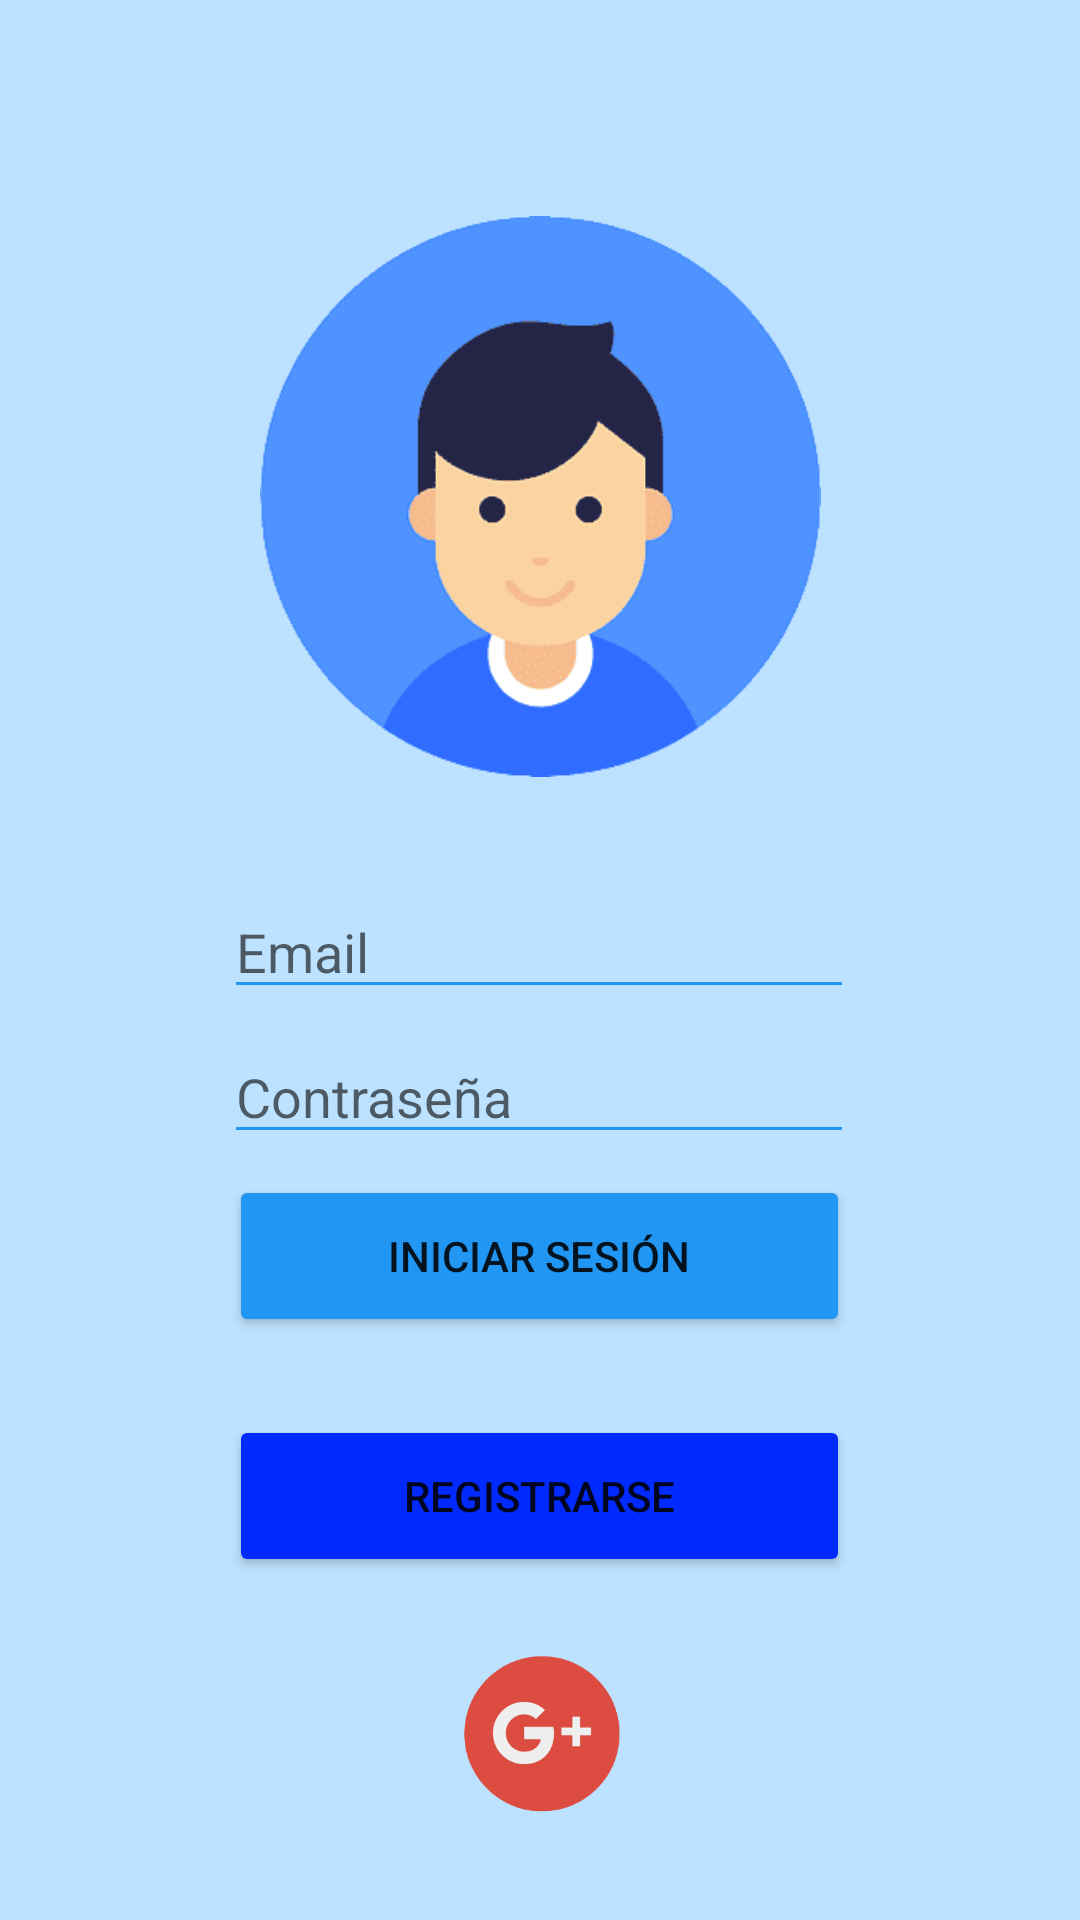

Android layout source for this screen:
<!-- AndroidManifest.xml: application theme Theme.Proyecto2_LogueoFireBase -->
<!-- res/layout/activity_main.xml -->
<?xml version="1.0" encoding="utf-8"?>
<androidx.constraintlayout.widget.ConstraintLayout xmlns:android="http://schemas.android.com/apk/res/android"
    xmlns:app="http://schemas.android.com/apk/res-auto"
    xmlns:tools="http://schemas.android.com/tools"
    android:layout_width="match_parent"
    android:layout_height="match_parent"
    android:background="#BDE2FF"
    tools:context=".MainActivity">

    <ImageView
        android:id="@+id/imageView"
        android:layout_width="191dp"
        android:layout_height="187dp"
        app:layout_constraintBottom_toBottomOf="parent"
        app:layout_constraintEnd_toEndOf="parent"
        app:layout_constraintStart_toStartOf="parent"
        app:layout_constraintTop_toTopOf="parent"
        app:layout_constraintVertical_bias="0.159"
        app:srcCompat="@drawable/imagenlogeo" />

    <EditText
        android:id="@+id/tfUsuario"
        android:layout_width="wrap_content"
        android:layout_height="wrap_content"
        android:backgroundTint="#2196F3"
        android:ems="10"
        android:hint="@string/email"
        android:inputType="textPersonName"
        android:textColor="#000000"
        app:layout_constraintBottom_toBottomOf="parent"
        app:layout_constraintEnd_toEndOf="parent"
        app:layout_constraintHorizontal_bias="0.497"
        app:layout_constraintStart_toStartOf="parent"
        app:layout_constraintTop_toBottomOf="@+id/imageView"
        app:layout_constraintVertical_bias="0.106" />

    <EditText
        android:id="@+id/tfContra"
        android:layout_width="wrap_content"
        android:layout_height="wrap_content"
        android:backgroundTint="#2196F3"
        android:ems="10"
        android:hint="@string/contraseña"
        android:inputType="textPassword"
        android:textColor="#000000"
        app:layout_constraintBottom_toTopOf="@+id/btIniciar"
        app:layout_constraintEnd_toEndOf="parent"
        app:layout_constraintHorizontal_bias="0.497"
        app:layout_constraintStart_toStartOf="parent"
        app:layout_constraintTop_toBottomOf="@+id/tfUsuario" />

    <Button
        android:id="@+id/btIniciar"
        android:layout_width="207dp"
        android:layout_height="54dp"
        android:backgroundTint="#2196F3"
        android:text="@string/iniciar"
        app:layout_constraintBottom_toTopOf="@+id/btRegistro"
        app:layout_constraintEnd_toEndOf="parent"
        app:layout_constraintHorizontal_bias="0.498"
        app:layout_constraintStart_toStartOf="parent"
        app:layout_constraintTop_toTopOf="parent"
        app:layout_constraintVertical_bias="0.938" />

    <Button
        android:id="@+id/btRegistro"
        android:layout_width="207dp"
        android:layout_height="54dp"
        android:backgroundTint="#002AFF"
        android:text="@string/registrar"
        app:layout_constraintBottom_toBottomOf="parent"
        app:layout_constraintEnd_toEndOf="parent"
        app:layout_constraintHorizontal_bias="0.498"
        app:layout_constraintStart_toStartOf="parent"
        app:layout_constraintTop_toTopOf="parent"
        app:layout_constraintVertical_bias="0.805" />

    <ImageView
        android:id="@+id/btGoogle"
        android:layout_width="81dp"
        android:layout_height="58dp"
        app:layout_constraintBottom_toBottomOf="parent"
        app:layout_constraintEnd_toEndOf="parent"
        app:layout_constraintStart_toStartOf="parent"
        app:layout_constraintTop_toBottomOf="@+id/btRegistro"
        app:layout_constraintVertical_bias="0.405"
        app:srcCompat="@drawable/logogoogle" />

</androidx.constraintlayout.widget.ConstraintLayout>
<!-- resources referenced by this layout -->
<resources>
  <!-- drawable imagenlogeo: png bitmap (drawable-v24, 14175 bytes) -->
  <!-- drawable logogoogle: png bitmap (drawable, 32928 bytes) -->
  <string name="email">Email</string>
  <string name="iniciar">Iniciar Sesión</string>
  <string name="registrar">Registrarse</string>
  <style name="Theme.Proyecto2_LogueoFireBase" parent="Theme.MaterialComponents.DayNight.DarkActionBar">
          
          <item name="colorPrimary">@color/purple_500</item>
          <item name="colorPrimaryVariant">@color/purple_700</item>
          <item name="colorOnPrimary">@color/white</item>
          
          <item name="colorSecondary">@color/teal_200</item>
          <item name="colorSecondaryVariant">@color/teal_700</item>
          <item name="colorOnSecondary">@color/black</item>
          
          <item name="android:statusBarColor">?attr/colorPrimaryVariant</item>
          
      </style>
  <color name="purple_500">#FF6200EE</color>
  <color name="purple_700">#FF3700B3</color>
  <color name="white">#FFFFFFFF</color>
  <color name="teal_200">#FF03DAC5</color>
  <color name="teal_700">#FF018786</color>
  <color name="black">#FF000000</color>
</resources>
